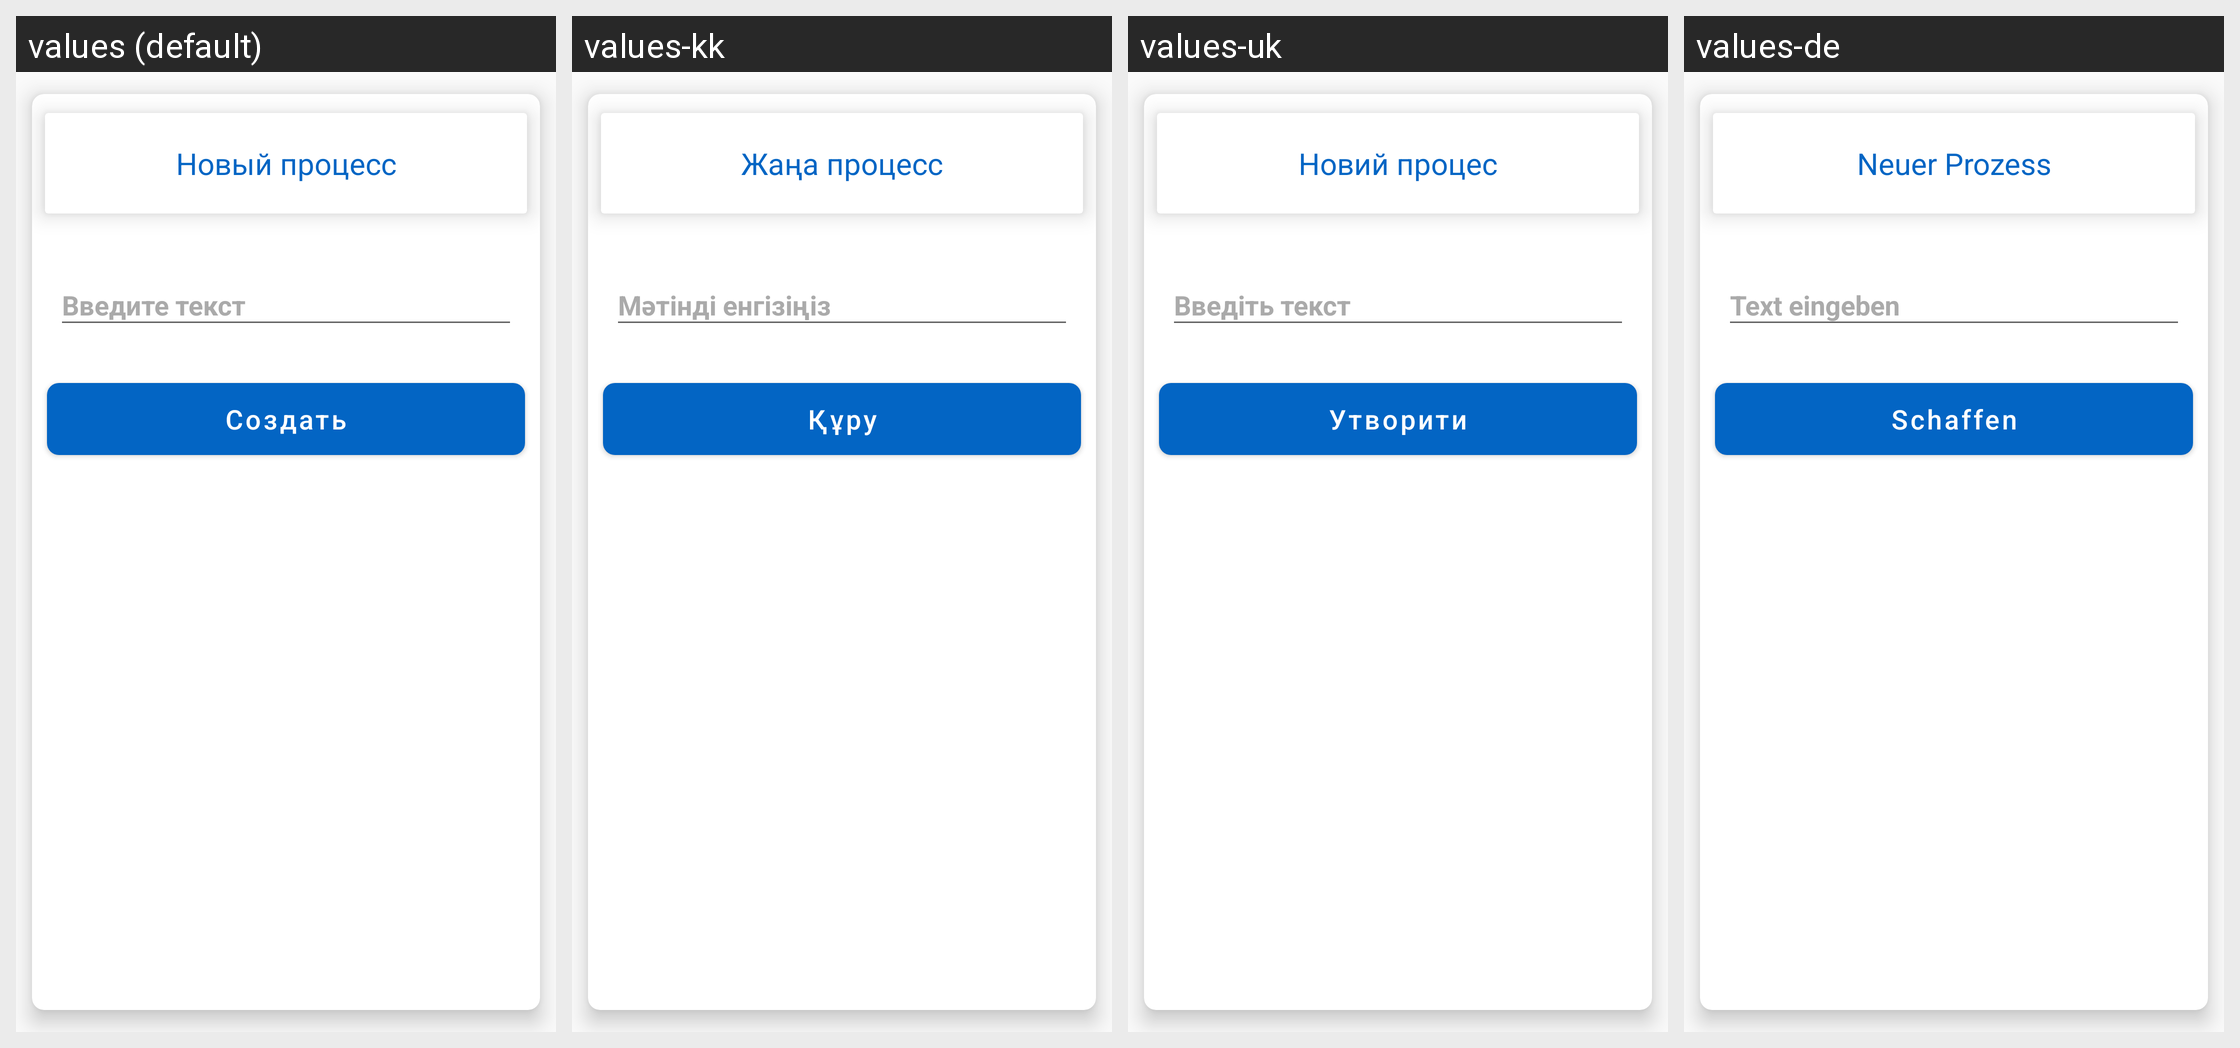

The same Android screen rendered under several of its app's locales, left to right. List the strings drawn on it with the default value and each locale's translation.
Android screen res/layout/create_skill_bottom_sheet_dialog.xml rendered under 4 locales, left to right: values (default), values-kk, values-uk, values-de. Device: Nexus 5 (rendered at 1080×1920; each locale shown at half size, 540×960, under a caption strip naming it); theme AppTheme.
Other locales in the repository, not shown: values-be, values-en, values-es, values-fr, values-hi, values-it, values-ja, values-ko, values-ky, values-pt, values-tr, values-uz, values-zh.
Strings drawn on this screen, with the default value and each locale's value (text and hints the layout hard-codes, and strings that could not be matched under every locale, appear in the picture but are not listed):

new_process
  values: Новый процесс
  values-kk: Жаңа процесс
  values-uk: Новий процес
  values-de: Neuer Prozess

add_title
  values: Введите текст
  values-kk: Мәтінді енгізіңіз
  values-uk: Введіть текст
  values-de: Text eingeben
